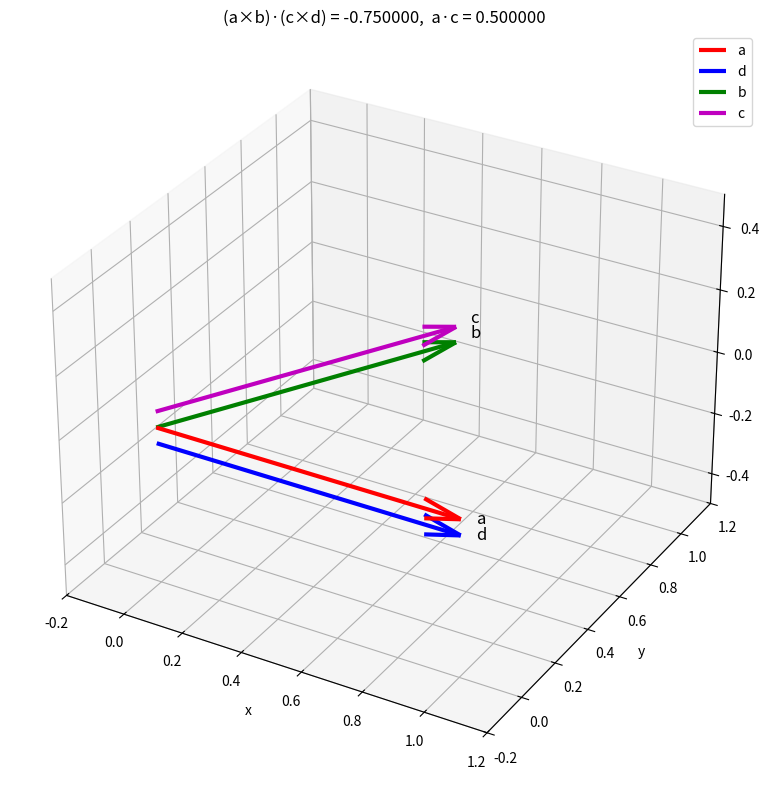

This chart was generated by the following Python code:
import numpy as np
import matplotlib.pyplot as plt

# Define base vectors for parallelism
a = np.array([1.0, 0.0, 0.0])                     # a along x-axis
b = np.array([0.5, np.sqrt(3)/2, 0.0])            # b at 60° in xy-plane
c = b.copy()                                      # c || b
d = a.copy()                                      # d || a

# Small offsets so the arrows don't overlap visually
offset_c = np.array([0.0, 0.0, 0.05])  # shift c slightly up in z
offset_d = np.array([0.0, 0.0, -0.05]) # shift d slightly down in z

# Compute values
val = np.dot(np.cross(a, b), np.cross(c, d))
dot_ac = np.dot(a, c)

# Plot
fig = plt.figure(figsize=(8,8))
ax = fig.add_subplot(111, projection='3d')

origin = np.zeros(3)

# Assign distinct colors for clarity
vectors = {
    'a': (origin, a, 'r'),
    'd': (offset_d, d, 'b'),   # Blue
    'b': (origin, b, 'g'),
    'c': (offset_c, c, 'm')    # Magenta
}

for name, (start, vec, col) in vectors.items():
    ax.quiver(start[0], start[1], start[2],
              vec[0], vec[1], vec[2],
              length=1.0, linewidth=3, arrow_length_ratio=0.12,
              color=col, label=name)
    ax.text(start[0]+vec[0]*1.05, start[1]+vec[1]*1.05, start[2]+vec[2]*1.05,
            name, fontsize=12)

# Add legend in top-right corner
ax.legend(loc='upper right')

ax.set_xlim(-0.2, 1.2)
ax.set_ylim(-0.2, 1.2)
ax.set_zlim(-0.5, 0.5)
ax.set_xlabel('x')
ax.set_ylabel('y')
ax.set_zlabel('z')
ax.set_title(f"(a×b)·(c×d) = {val:.6f},  a·c = {dot_ac:.6f}")

plt.tight_layout()
plt.show()